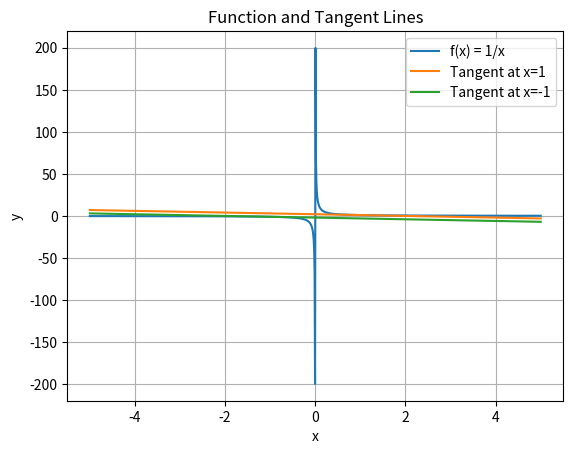

Source code (Python):
import numpy as np
import matplotlib.pyplot as plt

def f(x):
    return 1 / x

epsilon = np.finfo(np.float32).eps

# Values for x
x_values = np.linspace(-5, 5, 1000)

# Plot the function
plt.plot(x_values, f(x_values), label='f(x) = 1/x')

# Calculate and plot tangent lines
for x in [1, -1]:
    slope = (f(x + epsilon) - f(x)) / epsilon
    y_intercept = f(x) - slope * x
    tangent_line = slope * x_values + y_intercept
    plt.plot(x_values, tangent_line, label=f'Tangent at x={x}')


# Add labels and legend
plt.xlabel('x')
plt.ylabel('y')
plt.title('Function and Tangent Lines')
plt.grid(True)
plt.legend()

# Show the plot
plt.show()
